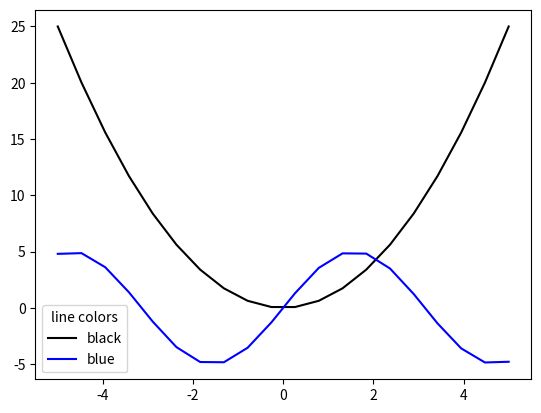
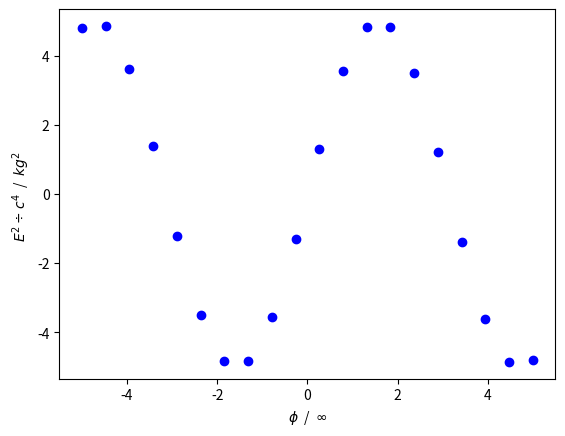
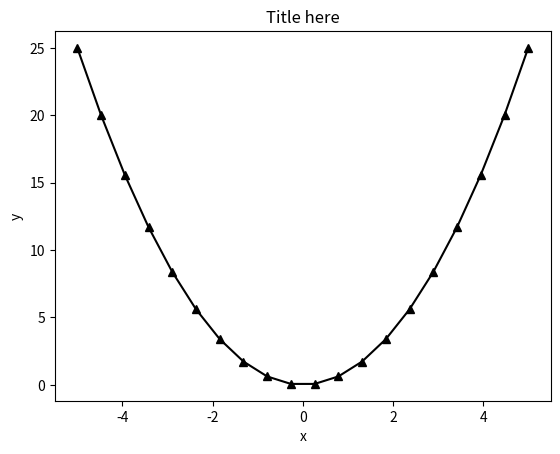

The matplotlib source for these figures, in order:
import numpy as np
import matplotlib.pyplot as plt

'data building'
x=np.linspace(-5,5,20)
y=x**2
z=5*np.sin(x)


'plotting'
#make plots

#plt figure is a good way to return and number (or name) separate figures
plt.figure(2)
plt.plot(x,y,'k',label = 'black')
plt.plot(x,z,'b',label = 'blue')
plt.legend(title='line colors')

plt.figure(4)
plt.plot(x,z,'bo')

plt.xlabel(r'$\phi$  /  $\infty$')
plt.ylabel('${E^2}\div{c^4}$  /  $kg^2$  ')

plt.figure('Another Figure')
plt.title('Title here')
plt.plot(x,y,'black',marker='^')
plt.xlabel('x')
plt.ylabel('y')
